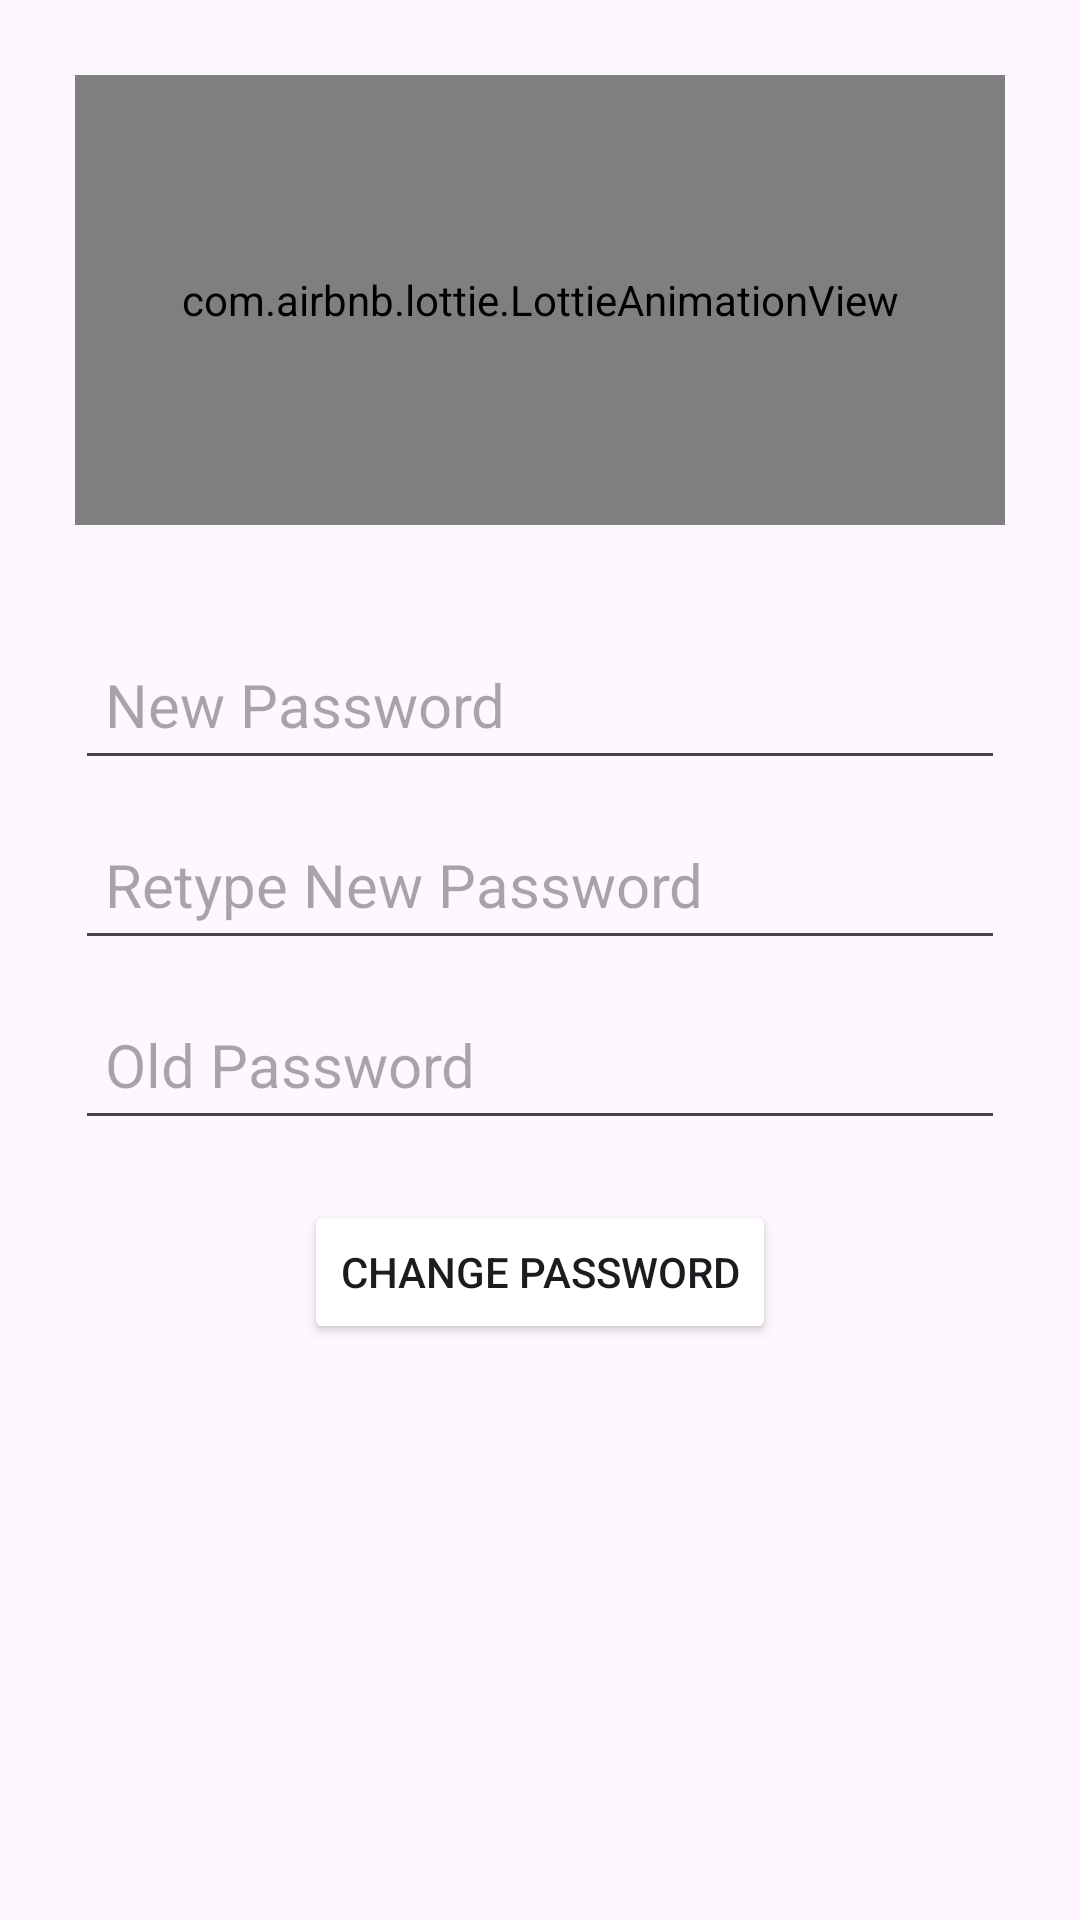

Write the Android layout XML for this screen, with the resource values it uses.
<!-- AndroidManifest.xml: application theme Theme.VirtualLibrary -->
<!-- res/layout/fragment_change_password.xml -->
<?xml version="1.0" encoding="utf-8"?>
<LinearLayout xmlns:android="http://schemas.android.com/apk/res/android"
    xmlns:tools="http://schemas.android.com/tools"
    android:layout_width="match_parent"
    android:layout_height="match_parent"
    xmlns:app="http://schemas.android.com/apk/res-auto"
    tools:context=".ChangePassword"
    android:orientation="vertical"
    android:padding="25dp">


    <com.airbnb.lottie.LottieAnimationView
        android:id="@+id/animationView"
        android:layout_width="350dp"
        android:layout_height="150dp"
        app:lottie_rawRes="@raw/reset_password"
        app:lottie_autoPlay="true"
        app:lottie_loop="true"
        android:layout_gravity="center_horizontal"
        android:layout_marginBottom="35dp"
        />

    <ProgressBar
        android:layout_width="match_parent"
        android:layout_height="wrap_content"
        android:id="@+id/progressBar"
        android:layout_marginBottom="25dp"
        android:visibility="gone"
        />

    <EditText
        android:id="@+id/newPass"
        android:layout_width="match_parent"
        android:layout_height="50dp"
        android:hint="New Password"
        android:padding="10dp"
        android:inputType="textPassword"
        android:textSize="20sp"
        android:layout_marginBottom="10dp"
        />

    <EditText
        android:id="@+id/conPass"
        android:layout_width="match_parent"
        android:layout_height="50dp"
        android:hint="Retype New Password"
        android:padding="10dp"
        android:inputType="textPassword"
        android:textSize="20sp"
        android:layout_marginBottom="10dp"
        />

    <EditText
        android:id="@+id/oldPass"
        android:layout_width="match_parent"
        android:layout_height="50dp"
        android:hint="Old Password"
        android:padding="10dp"
        android:inputType="textPassword"
        android:textSize="20sp"
        android:layout_marginBottom="20dp"
        />

    <Button
        android:id="@+id/change"
        android:layout_width="wrap_content"
        android:layout_height="wrap_content"
        android:text="Change Password"
        android:layout_gravity="center"
        android:backgroundTint="@color/gnt_red"
        />

</LinearLayout>
<!-- resources referenced by this layout -->
<resources>
  <style name="Theme.VirtualLibrary" parent="Base.Theme.VirtualLibrary" />
  <style name="Base.Theme.VirtualLibrary" parent="Theme.Material3.Light.NoActionBar">
          
           <item name="colorPrimary">@color/primary</item>
           <item name="colorPrimaryVariant">@color/primary</item>
          <item name="android:forceDarkAllowed" tools:ignore="NewApi">false</item>
      </style>
  <color name="primary">#8692f7</color>
</resources>
